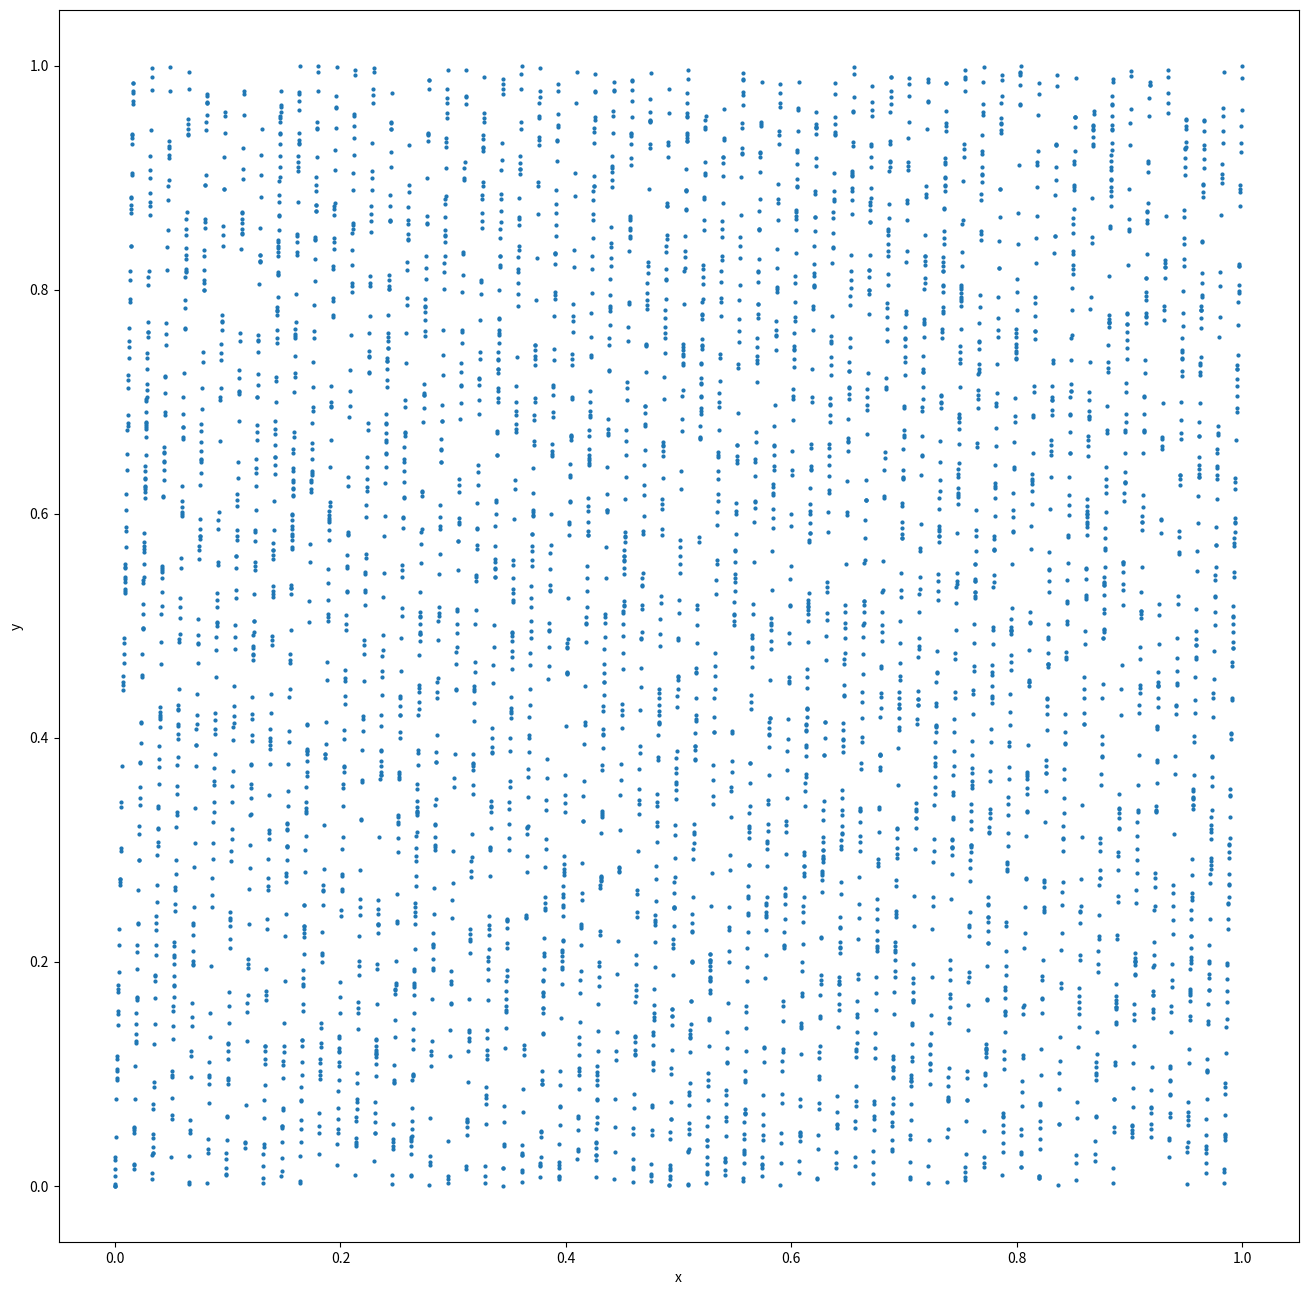

Python code for this plot:
#линейный когруэнтный метод
# m > 0 - модуль
# 0 <= a < m - множитель
# 0 <= c < m - приращение
# 0 <= X0 < m- начальное значение

# последовательность Xn+1 = (a*Xn + c) mod m
# для того чтобы период последовательности был равен m необходимо:
# 1) c и m взаимно простые
# 2) a-1 кратно p для каждого простого p - делителя m
# 3) Если m кратно 4, то и a-1 кратно 4

import matplotlib.pyplot as plt



def random_gen(n=10000, x0=1):
    m = 1024*81*625*(49*49)
    a = 4*3*5*7+1
    c = 17
    x = []
    for i in range(n):
        x.append((a*x0 + c) % m)
        x0 = x[-1]
    # x - последовательность из случайных чисел
    x_max = max(x)
    x = [i/x_max for i in x]
    # разобьем эту последовательность на две подпоследовательности случанйхы величин
    x_1 = [value for i,value in enumerate(x) if i % 2 == 0]
    x_2 = [value for i, value in enumerate(x) if i % 2 == 1]
    # получили две последовательности С.В.
    return x_1, x_2

def break_random_gen(n=10000, x0=1):
    m = 1024 * 81 * 625 * (49 * 49)
    a = 4 * 3 * 5 + 1 # не выполняем условия про простые числа
    c = 17
    x = []
    for i in range(n):
        x.append((a * x0 + c) % m)
        x0 = x[-1]
    # x - последовательность из случайных чисел
    x_max = max(x)
    x = [i / x_max for i in x]
    # разобьем эту последовательность на две подпоследовательности случанйхы величин
    x_1 = [value for i, value in enumerate(x) if i % 2 == 0]
    x_2 = [value for i, value in enumerate(x) if i % 2 == 1]
    # получили две последовательности С.В.
    return x_1, x_2


def draw_random_value_0_1():
    x, y = random_gen()
    plt.figure(figsize=(16, 16), dpi=80)
    plt.scatter(x, y, s=4)
    plt.xlabel('x')
    plt.ylabel('y')
    plt.show()


def draw_random_value_0_1_break():
    x, y = break_random_gen()
    plt.figure(figsize=(16, 16), dpi=80)
    plt.scatter(x, y, s=4)
    plt.xlabel('x')
    plt.ylabel('y')
    plt.show()


if __name__ == '__main__':
    draw_random_value_0_1_break()